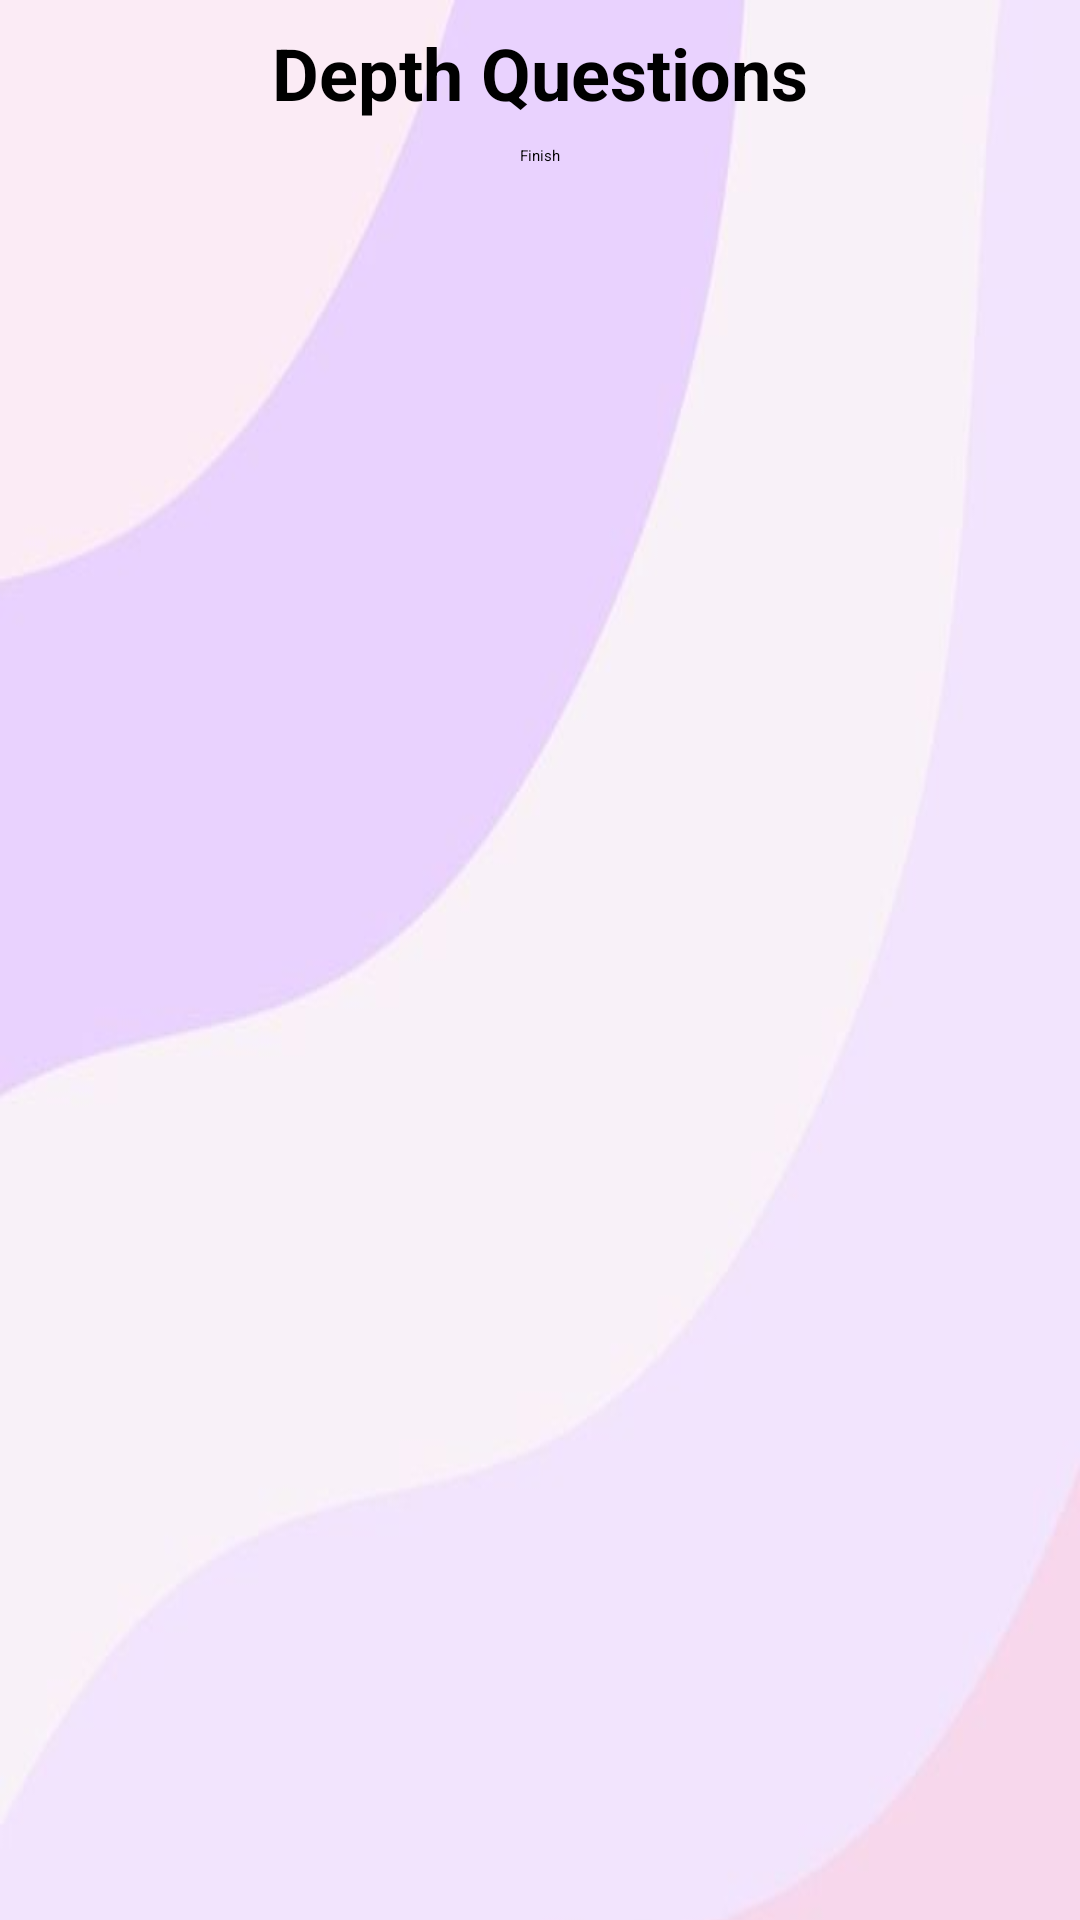

Layout XML and referenced resources for this Android screen:
<!-- AndroidManifest.xml: application theme Theme.SFULounge -->
<!-- res/layout/activity_setup_depth_questions.xml -->
<?xml version="1.0" encoding="utf-8"?>
<ScrollView xmlns:android="http://schemas.android.com/apk/res/android"
    xmlns:app="http://schemas.android.com/apk/res-auto"
    xmlns:tools="http://schemas.android.com/tools"
    android:layout_width="match_parent"
    android:layout_height="match_parent">

    <LinearLayout
        android:layout_width="match_parent"
        android:layout_height="wrap_content"
        android:orientation="vertical"
        tools:context=".ui.setup.SetupDepthQuestionsActivity"
        android:background="@drawable/bg_register_info">

        <TextView
            android:id="@+id/textview"
            android:layout_width="match_parent"
            android:layout_height="wrap_content"
            android:textSize="24sp"
            android:gravity="center"
            android:textStyle="bold"
            android:text="@string/depth_questions_title"
            android:padding="8dp"
            android:textColor="#000000"/>

        <LinearLayout
            android:id="@+id/depth_questions_view"
            android:layout_width="match_parent"
            android:layout_height="wrap_content"
            android:orientation="vertical" />

        <Button
            android:id="@+id/next"
            android:layout_width="wrap_content"
            android:layout_height="wrap_content"
            android:minHeight="48dp"
            android:layout_marginBottom="8dp"
            android:layout_gravity="center_horizontal"
            android:text="@string/action_finish"
            android:backgroundTint="@color/button_orange"/>

    </LinearLayout>

</ScrollView>
<!-- resources referenced by this layout -->
<resources>
  <color name="button_orange">#f79d65</color>
  <!-- drawable bg_register_info: jpg bitmap (drawable, 13612 bytes) -->
  <string name="action_finish">Finish</string>
  <string name="depth_questions_title">Depth Questions</string>
  <style name="Theme.SFULounge" parent="Theme.MaterialComponents.DayNight.DarkActionBar">
          
          <item name="colorPrimary">@color/button_orange</item>
          <item name="colorPrimaryVariant">@color/button_orange</item>
          <item name="colorOnPrimary">@color/white</item>
          
          <item name="colorSecondary">@color/teal_200</item>
          <item name="colorSecondaryVariant">@color/teal_700</item>
          <item name="colorOnSecondary">@color/black</item>
          
          <item name="android:statusBarColor">@color/button_orange</item>
          
          <item name="android:screenOrientation">portrait</item>
      </style>
  <color name="white">#FFFFFFFF</color>
  <color name="teal_200">#FF03DAC5</color>
  <color name="teal_700">#FF018786</color>
  <color name="black">#FF000000</color>
</resources>
